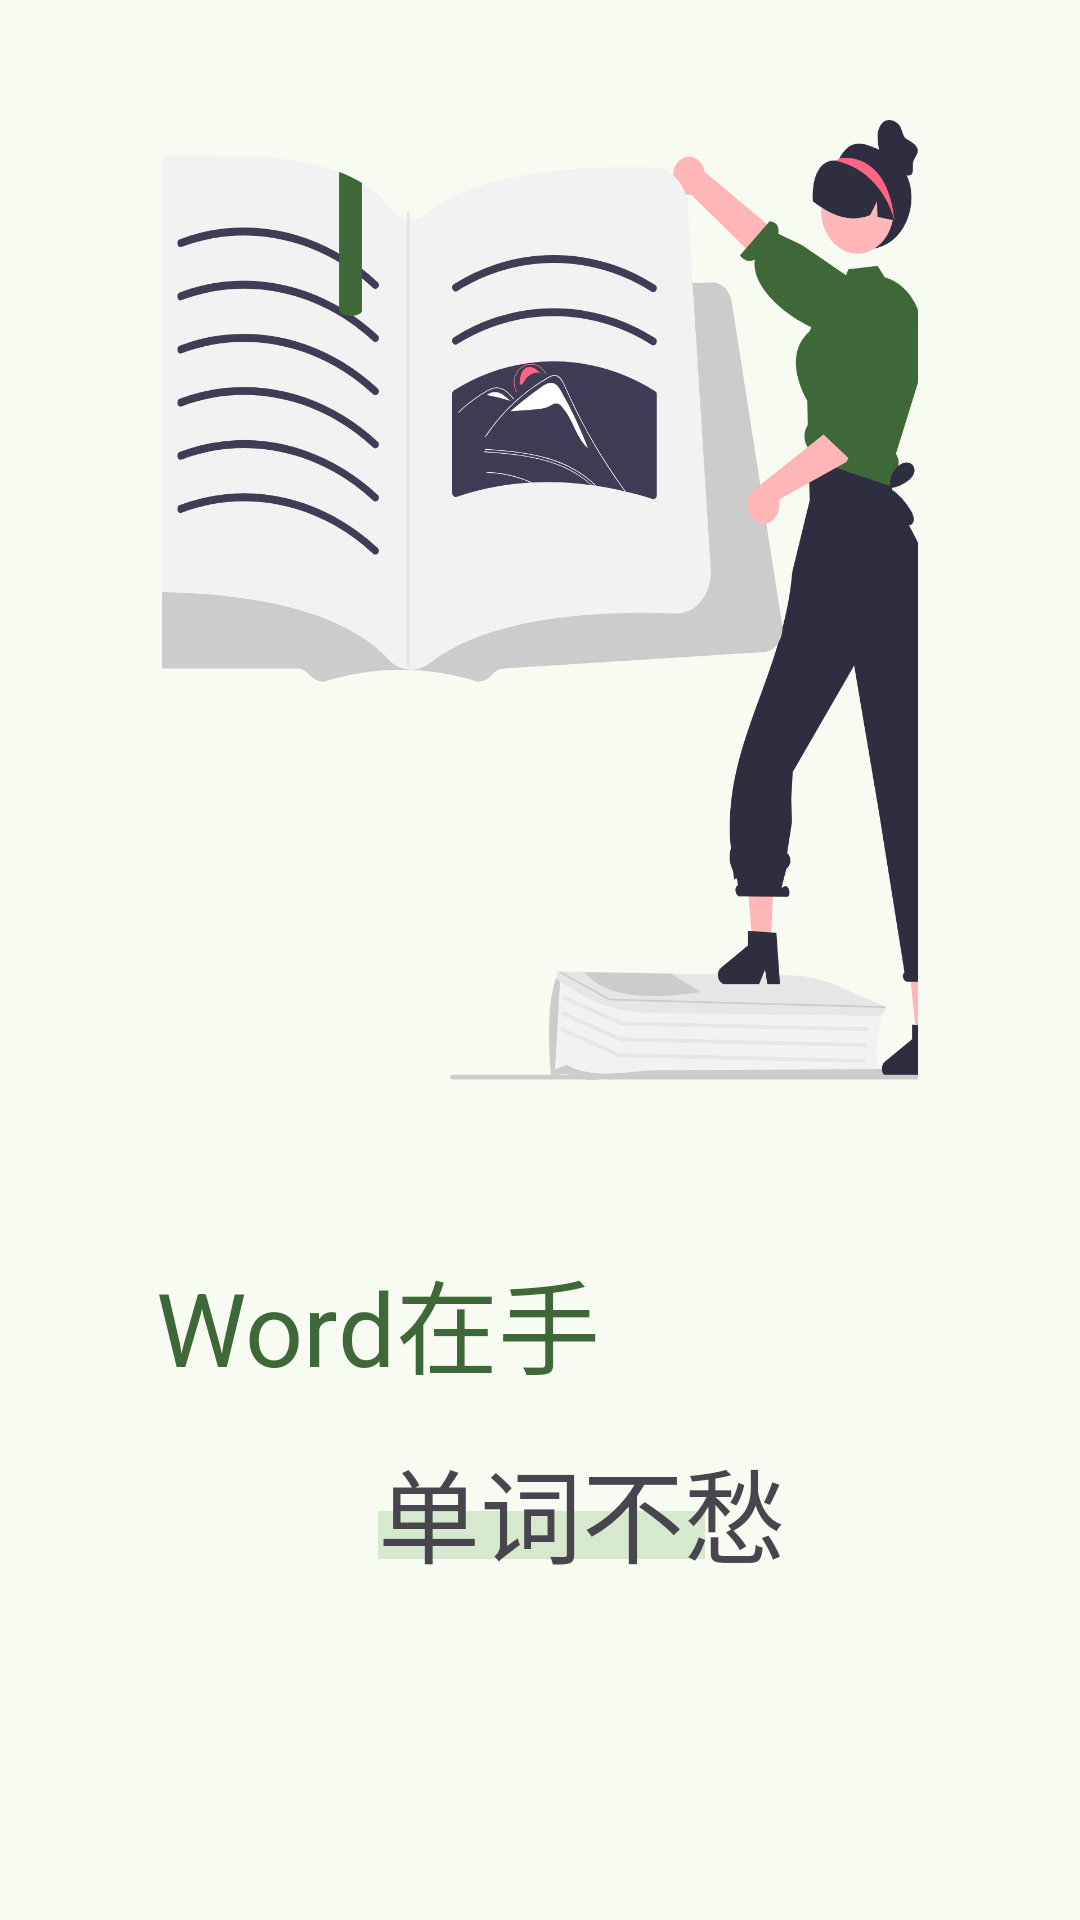

This screen was rendered from an Android layout file. Write that file and the resources it references.
<!-- AndroidManifest.xml: activity theme AppTheme.NoActionBar -->
<!-- res/layout/activity_splash.xml -->
<?xml version="1.0" encoding="utf-8"?>
<androidx.constraintlayout.widget.ConstraintLayout xmlns:android="http://schemas.android.com/apk/res/android"
    xmlns:app="http://schemas.android.com/apk/res-auto"
    xmlns:tools="http://schemas.android.com/tools"
    android:layout_width="match_parent"
    android:layout_height="match_parent"
    tools:context="com.swust.activity.SplashActivity">

    <ImageView
        android:id="@+id/imageView"
        android:layout_width="wrap_content"
        android:layout_height="wrap_content"
        android:contentDescription="@string/iv_launch"
        android:scaleType="center"
        android:scaleX="0.7"
        android:scaleY="0.8"
        android:src="@drawable/splash"
        app:layout_constraintStart_toStartOf="parent"
        app:layout_constraintTop_toTopOf="parent" />

    <com.google.android.material.textview.MaterialTextView
        android:id="@+id/materialTextView2"
        style="@style/TextAppearance.AppCompat.Display1"
        android:layout_width="wrap_content"
        android:layout_height="wrap_content"
        android:layout_marginTop="16dp"
        android:text="Word在手"
        android:textColor="?attr/colorPrimary"
        app:layout_constraintEnd_toStartOf="@+id/materialTextView"
        app:layout_constraintStart_toStartOf="@+id/materialTextView"
        app:layout_constraintTop_toBottomOf="@+id/imageView" />

    <View
        android:id="@+id/view"
        android:layout_width="109dp"
        android:layout_height="16dp"
        android:layout_marginTop="38dp"
        android:background="@color/md_theme_secondaryContainer"
        app:layout_constraintStart_toStartOf="@+id/materialTextView"
        app:layout_constraintTop_toBottomOf="@+id/materialTextView2" />

    <com.google.android.material.textview.MaterialTextView
        android:id="@+id/materialTextView"
        style="@style/TextAppearance.AppCompat.Display1"
        android:layout_width="wrap_content"
        android:layout_height="wrap_content"
        android:layout_marginStart="126dp"
        android:text="单词不愁"
        app:layout_constraintBottom_toTopOf="@+id/view"
        app:layout_constraintStart_toStartOf="parent"
        app:layout_constraintTop_toTopOf="@+id/view" />
</androidx.constraintlayout.widget.ConstraintLayout>
<!-- resources referenced by this layout -->
<resources>
  <color name="md_theme_secondaryContainer">#D6E8CD</color>
  <string name="iv_launch">launch background</string>
  <style name="AppTheme.NoActionBar" parent="AppTheme">
          <item name="windowActionBar">false</item>
          <item name="windowNoTitle">true</item>
          <item name="android:windowTranslucentStatus">true</item>
          <item name="android:windowLightStatusBar">true</item>
      </style>
  <style name="MyActionBar" parent="Widget.AppCompat.ActionBar">
          <item name="background">?attr/colorPrimaryContainer</item>
          <item name="android:windowNoTitle">false</item>
          <item name="titleTextStyle">@style/MyCustomActionBarTitleText</item>
      </style>
  <color name="md_theme_primary">#3E6837</color>
  <color name="md_theme_onPrimary">#FFFFFF</color>
  <color name="md_theme_primaryContainer">#BEF0B2</color>
  <color name="md_theme_onPrimaryContainer">#002202</color>
  <color name="md_theme_secondary">#53634E</color>
  <color name="md_theme_onSecondary">#FFFFFF</color>
  <color name="md_theme_onSecondaryContainer">#111F0F</color>
  <color name="md_theme_tertiary">#386569</color>
  <color name="md_theme_onTertiary">#FFFFFF</color>
  <color name="md_theme_tertiaryContainer">#BCEBEF</color>
  <color name="md_theme_onTertiaryContainer">#002022</color>
  <color name="md_theme_error">#BA1A1A</color>
  <color name="md_theme_onError">#FFFFFF</color>
  <color name="md_theme_errorContainer">#FFDAD6</color>
  <color name="md_theme_onErrorContainer">#410002</color>
  <color name="md_theme_background">#F7FBF1</color>
  <color name="md_theme_onBackground">#191D17</color>
  <color name="md_theme_surface">#F7FBF1</color>
  <color name="md_theme_onSurface">#191D17</color>
  <color name="md_theme_surfaceVariant">#DEE4D8</color>
  <color name="md_theme_onSurfaceVariant">#42493F</color>
  <color name="md_theme_outline">#73796E</color>
  <color name="md_theme_outlineVariant">#C2C8BC</color>
  <color name="md_theme_inverseSurface">#2D322B</color>
  <color name="md_theme_inverseOnSurface">#EFF2E8</color>
  <color name="md_theme_inversePrimary">#A3D397</color>
  <style name="MyCustomActionBarTitleText" parent="TextAppearance.AppCompat.Widget.ActionBar.Title">
          <item name="android:textColor">#5F665F</item>
          <item name="android:textSize">18sp</item>
  
      </style>
</resources>
